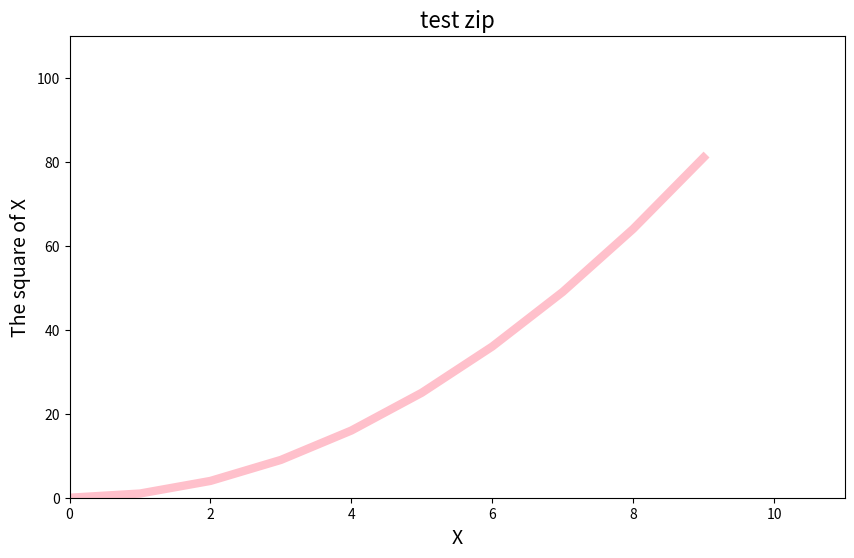

Write the Python code that produced this figure.
###############################################################
# File Name: zip.py
# =============================================================
#!/usr/bin/python
# -*- coding: UTF-8 -*-
##############################################################
import matplotlib.pyplot as plt

x = list(range(10))
y = [value ** 2 for value in x]

# zip()函数return 一个元组
zipped = zip(x, y)
for tp in zipped:
    print(tp)

coordinate = []
for i in range(10):
    coordinate.append((x[i], y[i]))

x2, y2 = zip(*coordinate)

plt.figure(dpi=128, figsize=(10, 6))
plt.plot(x2, y2, linewidth=6, c='pink')
plt.title("test zip", fontsize=16)

plt.xlabel("X", fontsize=14)
plt.ylabel("The square of X", fontsize=14)
plt.axis([0, 11, 0, 110])

plt.show()
